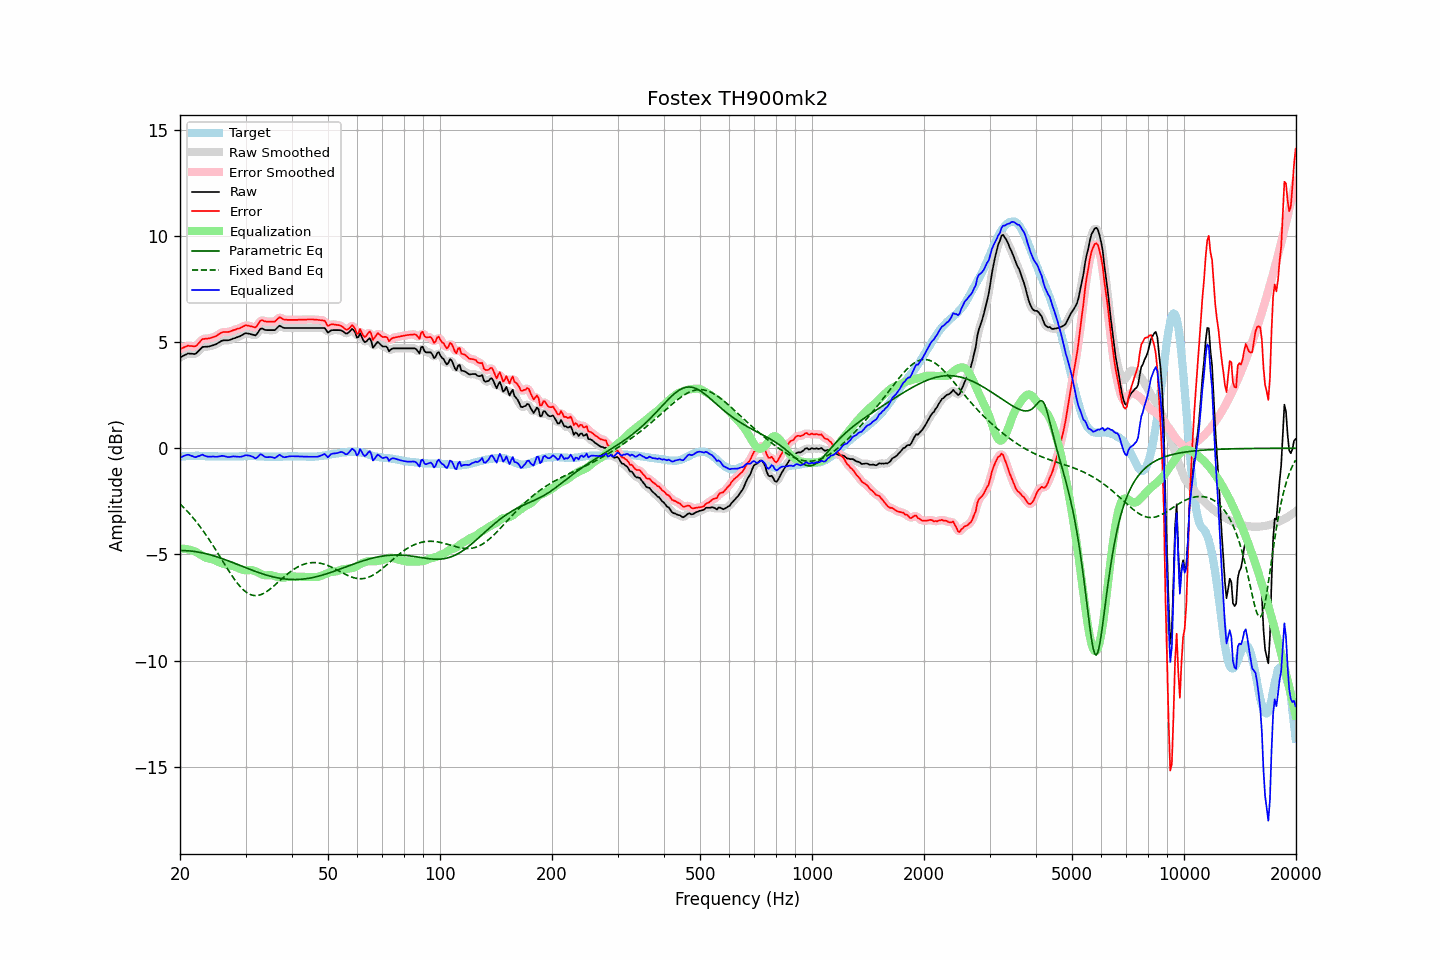

The file beside this chart, header and first rows:
frequency, raw, error, smoothed, error_smoothed, equalization, parametric_eq, fixed_band_eq, equalized_raw, equalized_smoothed, target
20.00, 4.27, 4.68, 4.27, 4.67, -4.73, -4.82, -2.62, -0.45, -0.46, -0.40
20.20, 4.31, 4.71, 4.32, 4.71, -4.73, -4.82, -2.69, -0.41, -0.41, -0.39
20.40, 4.36, 4.74, 4.36, 4.75, -4.73, -4.82, -2.77, -0.38, -0.37, -0.38
20.61, 4.39, 4.78, 4.40, 4.77, -4.74, -4.82, -2.85, -0.34, -0.34, -0.38
20.81, 4.43, 4.80, 4.43, 4.80, -4.75, -4.83, -2.93, -0.32, -0.32, -0.37
21.02, 4.46, 4.84, 4.45, 4.82, -4.76, -4.83, -3.01, -0.30, -0.31, -0.37
21.23, 4.45, 4.82, 4.46, 4.82, -4.78, -4.84, -3.09, -0.33, -0.32, -0.36
21.44, 4.45, 4.82, 4.45, 4.81, -4.81, -4.84, -3.18, -0.35, -0.35, -0.36
21.66, 4.44, 4.81, 4.44, 4.80, -4.82, -4.85, -3.27, -0.38, -0.39, -0.36
21.87, 4.44, 4.80, 4.45, 4.80, -4.85, -4.86, -3.36, -0.42, -0.40, -0.36
22.09, 4.47, 4.82, 4.48, 4.83, -4.89, -4.87, -3.45, -0.42, -0.41, -0.35
22.31, 4.55, 4.90, 4.54, 4.89, -4.93, -4.89, -3.55, -0.38, -0.39, -0.35
22.54, 4.61, 4.97, 4.62, 4.98, -4.98, -4.90, -3.65, -0.36, -0.35, -0.36
22.76, 4.70, 5.07, 4.70, 5.06, -5.02, -4.91, -3.75, -0.33, -0.33, -0.37
22.99, 4.77, 5.15, 4.75, 5.12, -5.07, -4.93, -3.85, -0.30, -0.32, -0.37
23.22, 4.77, 5.15, 4.78, 5.16, -5.12, -4.95, -3.96, -0.34, -0.34, -0.37
23.45, 4.78, 5.17, 4.79, 5.17, -5.15, -4.96, -4.06, -0.37, -0.37, -0.38
23.69, 4.78, 5.17, 4.79, 5.17, -5.18, -4.98, -4.18, -0.39, -0.39, -0.38
23.92, 4.79, 5.18, 4.80, 5.18, -5.19, -5.00, -4.29, -0.40, -0.40, -0.38
24.16, 4.81, 5.20, 4.81, 5.20, -5.21, -5.02, -4.40, -0.39, -0.40, -0.38
24.40, 4.84, 5.22, 4.84, 5.22, -5.23, -5.05, -4.52, -0.39, -0.39, -0.38
24.65, 4.86, 5.25, 4.86, 5.24, -5.25, -5.07, -4.64, -0.39, -0.39, -0.38
24.89, 4.89, 5.27, 4.89, 5.27, -5.29, -5.09, -4.76, -0.40, -0.40, -0.38
25.14, 4.93, 5.31, 4.93, 5.31, -5.32, -5.12, -4.88, -0.40, -0.40, -0.38
25.39, 4.98, 5.37, 4.97, 5.36, -5.36, -5.14, -5.00, -0.38, -0.39, -0.39
25.65, 5.01, 5.41, 5.02, 5.41, -5.39, -5.17, -5.12, -0.38, -0.37, -0.39
25.91, 5.06, 5.45, 5.06, 5.45, -5.42, -5.19, -5.25, -0.36, -0.36, -0.39
26.16, 5.08, 5.48, 5.08, 5.47, -5.45, -5.22, -5.37, -0.36, -0.37, -0.39
26.43, 5.08, 5.48, 5.09, 5.48, -5.47, -5.25, -5.49, -0.38, -0.38, -0.39
26.69, 5.08, 5.48, 5.08, 5.48, -5.49, -5.27, -5.62, -0.40, -0.40, -0.39
26.96, 5.08, 5.48, 5.09, 5.48, -5.50, -5.30, -5.74, -0.42, -0.41, -0.39
27.23, 5.10, 5.50, 5.11, 5.50, -5.52, -5.33, -5.85, -0.41, -0.41, -0.39
27.50, 5.13, 5.53, 5.13, 5.52, -5.53, -5.36, -5.97, -0.40, -0.40, -0.39
27.77, 5.16, 5.56, 5.16, 5.55, -5.55, -5.39, -6.08, -0.38, -0.39, -0.39
28.05, 5.18, 5.58, 5.19, 5.58, -5.57, -5.42, -6.19, -0.39, -0.38, -0.39
28.33, 5.21, 5.61, 5.21, 5.60, -5.60, -5.45, -6.29, -0.39, -0.39, -0.39
28.62, 5.24, 5.64, 5.24, 5.63, -5.64, -5.48, -6.39, -0.39, -0.40, -0.39
28.90, 5.26, 5.65, 5.27, 5.66, -5.67, -5.51, -6.48, -0.41, -0.40, -0.38
29.19, 5.30, 5.69, 5.31, 5.69, -5.70, -5.54, -6.56, -0.40, -0.40, -0.38
29.48, 5.35, 5.73, 5.35, 5.73, -5.73, -5.57, -6.64, -0.38, -0.38, -0.38
29.78, 5.39, 5.77, 5.39, 5.76, -5.74, -5.60, -6.71, -0.35, -0.35, -0.37
30.08, 5.42, 5.80, 5.41, 5.78, -5.75, -5.63, -6.77, -0.32, -0.34, -0.37
30.38, 5.40, 5.78, 5.41, 5.78, -5.74, -5.66, -6.82, -0.34, -0.33, -0.37
30.68, 5.39, 5.77, 5.40, 5.77, -5.74, -5.69, -6.87, -0.34, -0.34, -0.37
30.99, 5.37, 5.75, 5.37, 5.75, -5.74, -5.72, -6.90, -0.36, -0.36, -0.37
31.30, 5.35, 5.73, 5.35, 5.72, -5.75, -5.75, -6.92, -0.39, -0.40, -0.37
31.61, 5.33, 5.71, 5.33, 5.70, -5.77, -5.78, -6.94, -0.43, -0.44, -0.37
31.93, 5.31, 5.69, 5.34, 5.72, -5.80, -5.81, -6.94, -0.48, -0.45, -0.37
32.24, 5.40, 5.78, 5.41, 5.79, -5.83, -5.83, -6.94, -0.43, -0.42, -0.38
32.57, 5.51, 5.89, 5.51, 5.89, -5.87, -5.86, -6.93, -0.36, -0.36, -0.38
32.89, 5.62, 6.01, 5.60, 5.98, -5.91, -5.89, -6.90, -0.28, -0.31, -0.38
33.22, 5.64, 6.04, 5.63, 6.02, -5.94, -5.91, -6.88, -0.30, -0.31, -0.39
33.55, 5.60, 6.00, 5.62, 6.01, -5.97, -5.94, -6.84, -0.37, -0.36, -0.39
33.89, 5.57, 5.98, 5.59, 5.98, -5.99, -5.96, -6.80, -0.41, -0.40, -0.40
34.23, 5.56, 5.97, 5.57, 5.97, -5.99, -5.98, -6.75, -0.42, -0.42, -0.40
34.57, 5.56, 5.97, 5.56, 5.96, -5.98, -6.00, -6.70, -0.42, -0.42, -0.40
34.92, 5.56, 5.97, 5.56, 5.96, -5.98, -6.02, -6.64, -0.41, -0.41, -0.40
35.27, 5.56, 5.97, 5.56, 5.96, -5.98, -6.04, -6.58, -0.42, -0.43, -0.40
35.62, 5.56, 5.97, 5.56, 5.96, -6.00, -6.06, -6.51, -0.44, -0.44, -0.40
35.97, 5.57, 5.97, 5.59, 5.99, -6.03, -6.08, -6.45, -0.46, -0.44, -0.40
... 635 more rows
